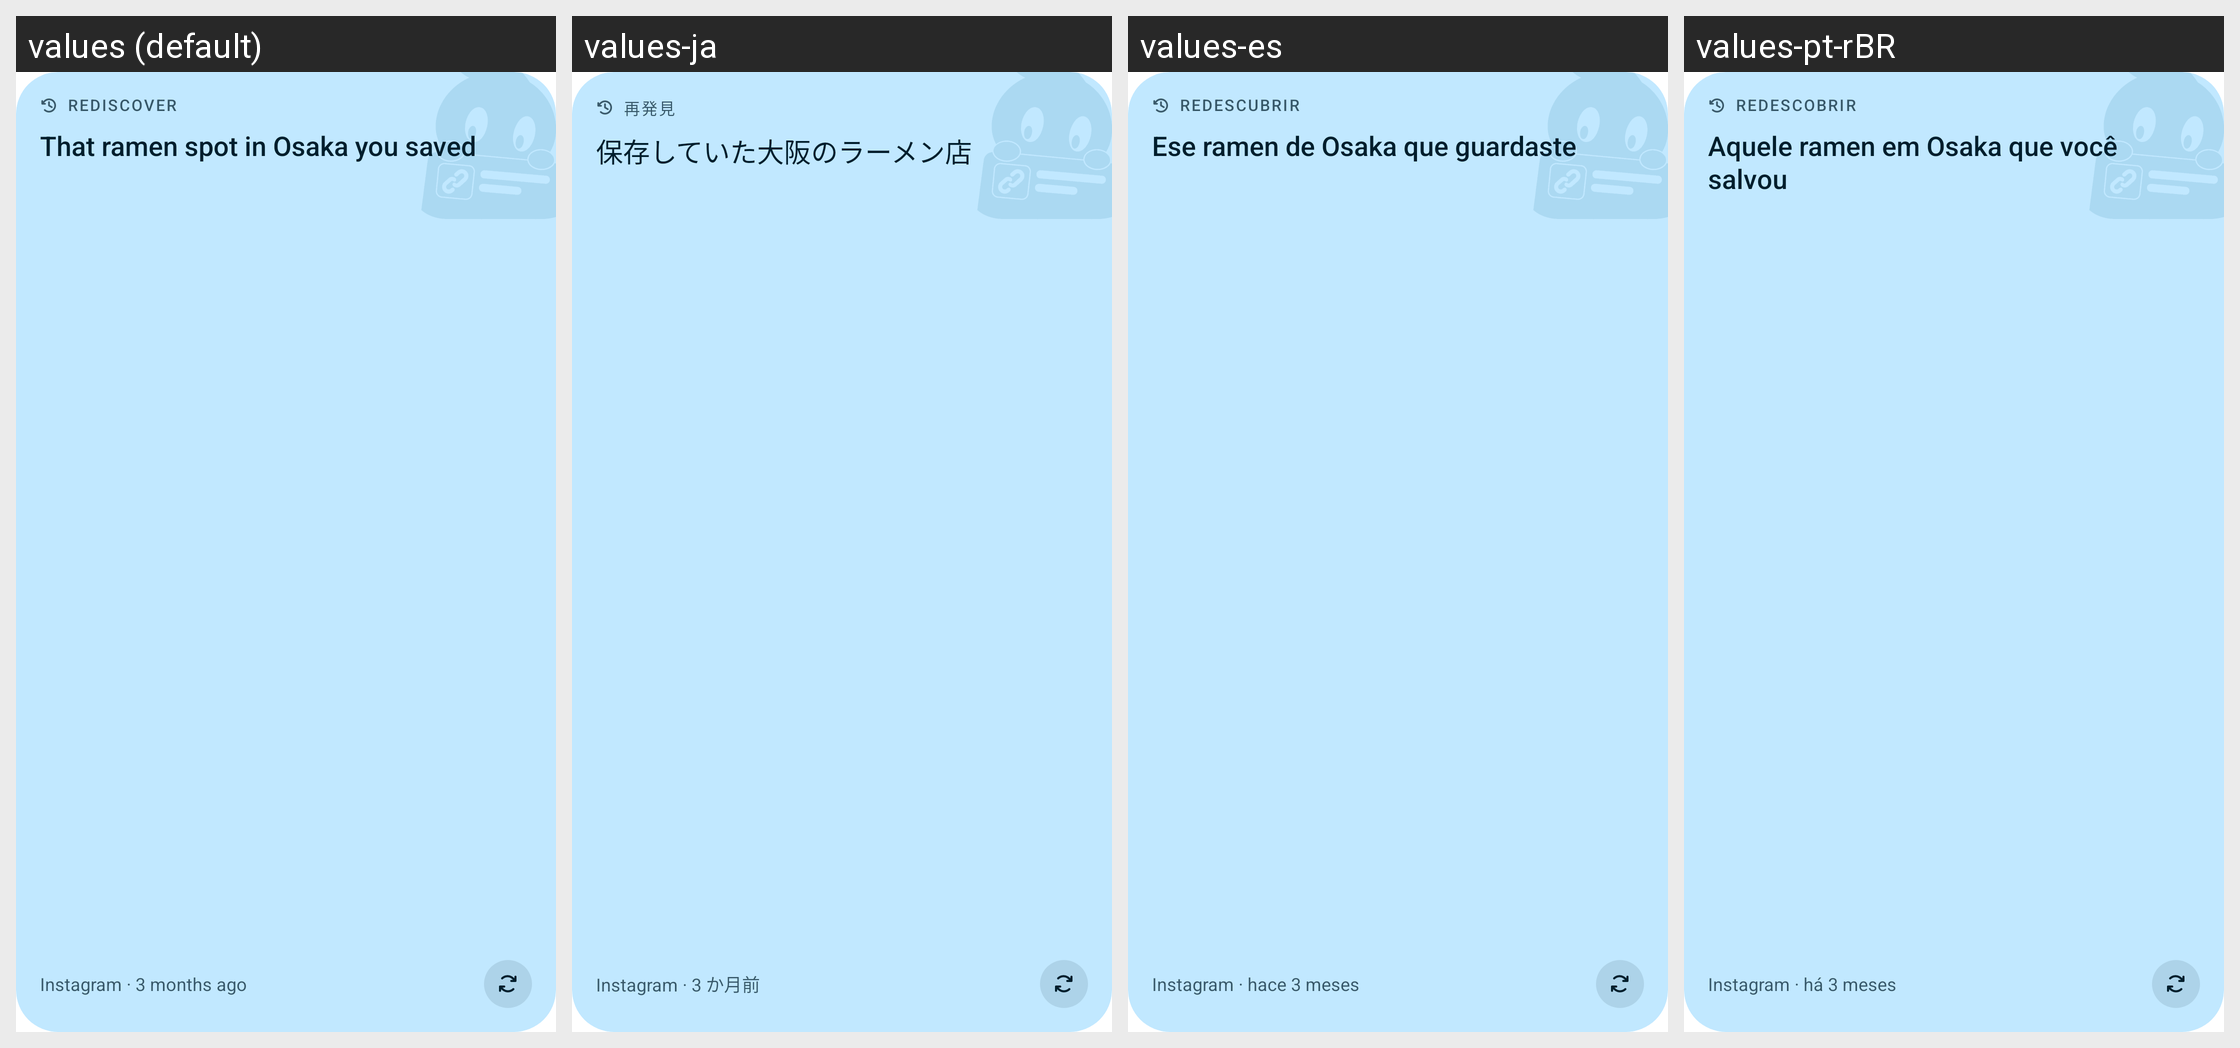

Translations of the strings shown on this Android screen, per locale in the grid:
Android screen res/layout/widget_rediscover_preview.xml rendered under 4 locales, left to right: values (default), values-ja, values-es, values-pt-rBR. Device: Nexus 5 (rendered at 1080×1920; each locale shown at half size, 540×960, under a caption strip naming it); theme Theme.MaterialComponents.DayNight.NoActionBar.
Other locales in the repository, not shown: values-de, values-fr.
Strings drawn on this screen, with the default value and each locale's value (text and hints the layout hard-codes, and strings that could not be matched under every locale, appear in the picture but are not listed):

widget_eyebrow
  values: Rediscover
  values-ja: 再発見
  values-es: Redescubrir
  values-pt-rBR: Redescobrir

widget_preview_title
  values: That ramen spot in Osaka you saved
  values-ja: 保存していた大阪のラーメン店
  values-es: Ese ramen de Osaka que guardaste
  values-pt-rBR: Aquele ramen em Osaka que você salvou

widget_preview_meta
  values: Instagram · 3 months ago
  values-ja: Instagram · 3 か月前
  values-es: Instagram · hace 3 meses
  values-pt-rBR: Instagram · há 3 meses
